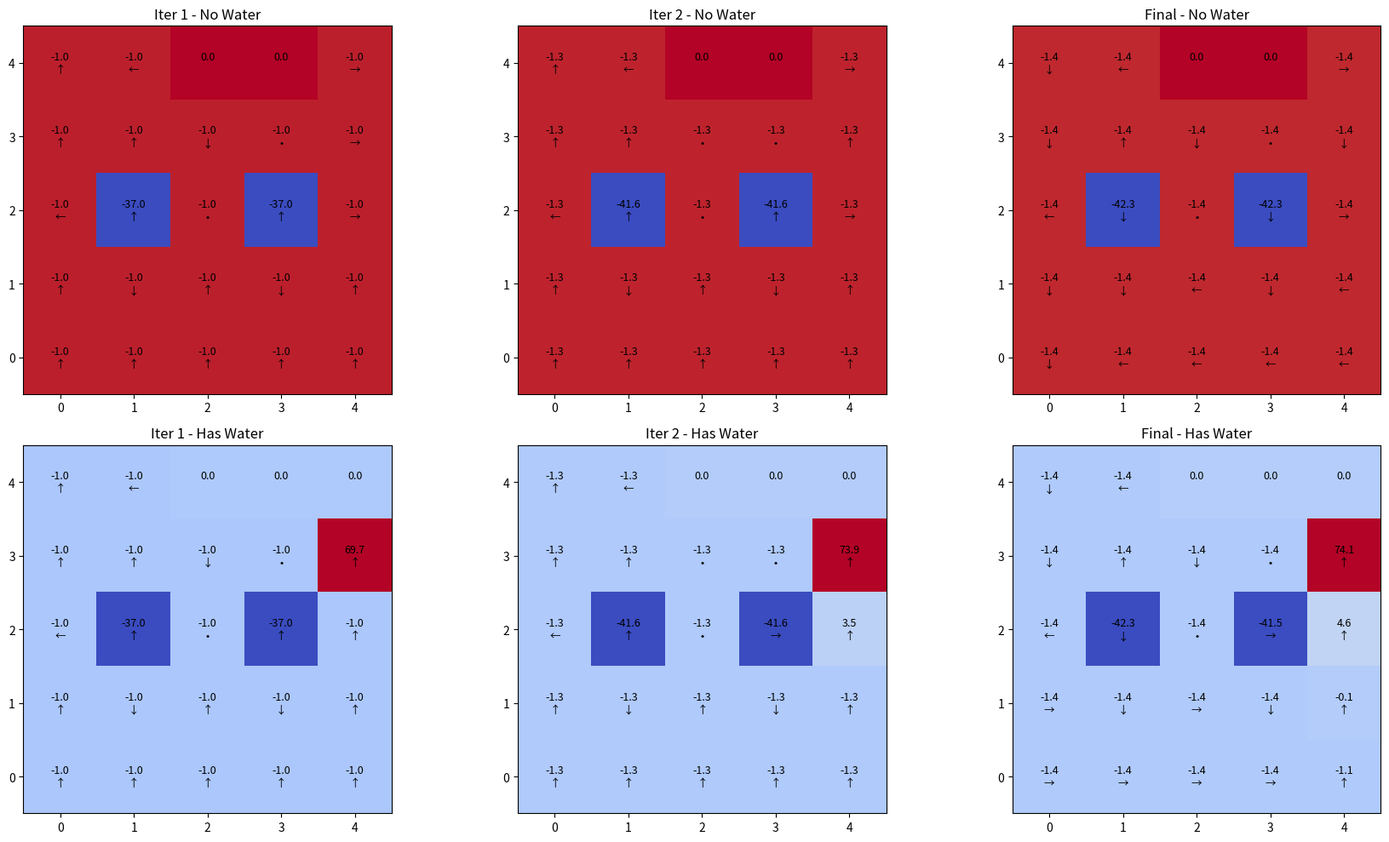

Write the Python code that produced this figure.
import numpy as np
import matplotlib.pyplot as plt

GRID_SIZE = 5
GAMMA = 0.3
THETA = 1e-6  

lake = (0, 0)
fire = (4, 4)
smoke_cells = {(1, 2), (3, 2)}
boulders = {(2, 4), (3, 4)}

actions = ["N", "S", "E", "W", "H"]  

states = []
for x in range(GRID_SIZE):
    for y in range(GRID_SIZE):
        for water in [0, 1]:
            states.append((x, y, water))

V = {s: 0.0 for s in states}                # Value function initialized to 0

def is_terminal(state):
    x, y, water = state
    if (x, y) in boulders:
        return True
    if (x, y) == fire and water == 1:
        return True
    return False

def move(x, y, action):
    if action == "N":
        return x , y + 1
    if action == "S":
        return x , y - 1
    if action == "E":
        return x + 1, y 
    if action == "W":
        return x - 1, y 
    return x, y  # Hover

def in_grid(x, y):return 0 <= x < GRID_SIZE and 0 <= y < GRID_SIZE

def get_transitions(state, action):
    """
    Returns list of (probability, next_state, reward)
    """
    x, y, water = state

    if is_terminal(state):
        return [(1.0, state, 0)]   
    
    transitions = []

    if action == "H":
        next_state = (x, y, water)
        reward = compute_reward(state, next_state)
        return [(1.0, next_state, reward)]            

    if (x, y) in smoke_cells:
        p_intended = 0.4
        p_perp = 0.1
        p_stay = 0.4
    else:
        p_intended = 0.7
        p_perp = 0.1
        p_stay = 0.1

    nx, ny = move(x, y, action)
    if not in_grid(nx, ny):
        nx, ny = x, y
    next_water = water
    if (nx, ny) == lake:
        next_water = 1
    next_state = (nx, ny, next_water)
    transitions.append((p_intended, next_state,compute_reward(state, next_state)))

    if action in ["N", "S"]:
        perp_actions = ["E", "W"]
    else:
        perp_actions = ["N", "S"]

    for a in perp_actions:
        nx, ny = move(x, y, a)
        if not in_grid(nx, ny):
            nx, ny = x, y
        next_water = water
        if (nx, ny) == lake:
            next_water = 1
        next_state = (nx, ny, next_water)
        transitions.append((p_perp, next_state,compute_reward(state, next_state)))

    next_state = (x, y, water)
    transitions.append((p_stay, next_state,compute_reward(state, next_state)))

    return transitions

def compute_reward(state, next_state):
    x, y, water = next_state
    if (x, y) in boulders:
        return -100
    if (x, y) == fire and water == 1:
        return 100
    reward = -1
    if (x, y) in smoke_cells:
        reward -= 90
    return reward

def value_iteration():
    iteration=0
    history = {}
    while True:
        delta = 0
        new_V = V.copy()
        iteration += 1 
        for s in states:
            if is_terminal(s):
                continue
            action_values = []
            for a in actions:
                total = 0
                transitions = get_transitions(s, a)
                for prob, next_state, reward in transitions:
                    total += prob * (reward + GAMMA * V[next_state])
                action_values.append(total)

            best_value = max(action_values)
            new_V[s] = best_value

            delta = max(delta, abs(V[s] - best_value))

        V.update(new_V)
        if iteration in [1, 2]:
            history[iteration] = V.copy()
        print(f"Iteration {iteration}, delta = {delta:.6f}")
        if delta < THETA:
            history["final"] = V.copy()
            break

    print("Value iteration converged.", iteration)
    return history

def extract_policy():
    policy = {}

    for s in states:
        if is_terminal(s):
            policy[s] = None
            continue
        best_action = None
        best_value = -float("inf")
        for a in actions:
            total = 0
            transitions = get_transitions(s, a)
            for prob, next_state, reward in transitions:
                total += prob * (reward + GAMMA * V[next_state])
            if total > best_value:
                best_value = total
                best_action = a
        policy[s] = best_action
    return policy

def get_value_grid(V_dict, water):
    grid = np.zeros((GRID_SIZE, GRID_SIZE))
    for x in range(GRID_SIZE):
        for y in range(GRID_SIZE):
            grid[y, x] = V_dict[(x, y, water)]
    return grid

def plot_all_snapshots(history):

    fig, axes = plt.subplots(2, 3, figsize=(18, 10))

    titles = [
        "Iter 1 - No Water",
        "Iter 2 - No Water",
        "Final - No Water",
        "Iter 1 - Has Water",
        "Iter 2 - Has Water",
        "Final - Has Water",
    ]

    snapshots = [
        history[1], history[2], history["final"],
        history[1], history[2], history["final"]
    ]

    waters = [0, 0, 0, 1, 1, 1]

    arrow_symbol = {
        "N": "↑",
        "S": "↓",
        "E": "→",
        "W": "←",
        "H": "•"
    }

    global V

    for ax, title, V_dict, water in zip(axes.flatten(), titles, snapshots, waters):

        V = V_dict
        policy = extract_policy()

        values = get_value_grid(V_dict, water)
        ax.imshow(values, cmap="coolwarm", origin="lower")

        for x in range(GRID_SIZE):
            for y in range(GRID_SIZE):
                s = (x, y, water)
                value_text = f"{values[y, x]:.1f}"
                if policy[s] is None:
                    arrow_text = ""
                else:
                    arrow_text = arrow_symbol[policy[s]]

                ax.text(x, y,f"{value_text}\n{arrow_text}",ha="center",va="center",fontsize=9)

        ax.set_title(title)
        ax.set_xticks(range(GRID_SIZE))
        ax.set_yticks(range(GRID_SIZE))

    plt.tight_layout()
    plt.show()

if __name__ == "__main__":
    history = value_iteration()
    plot_all_snapshots(history)
